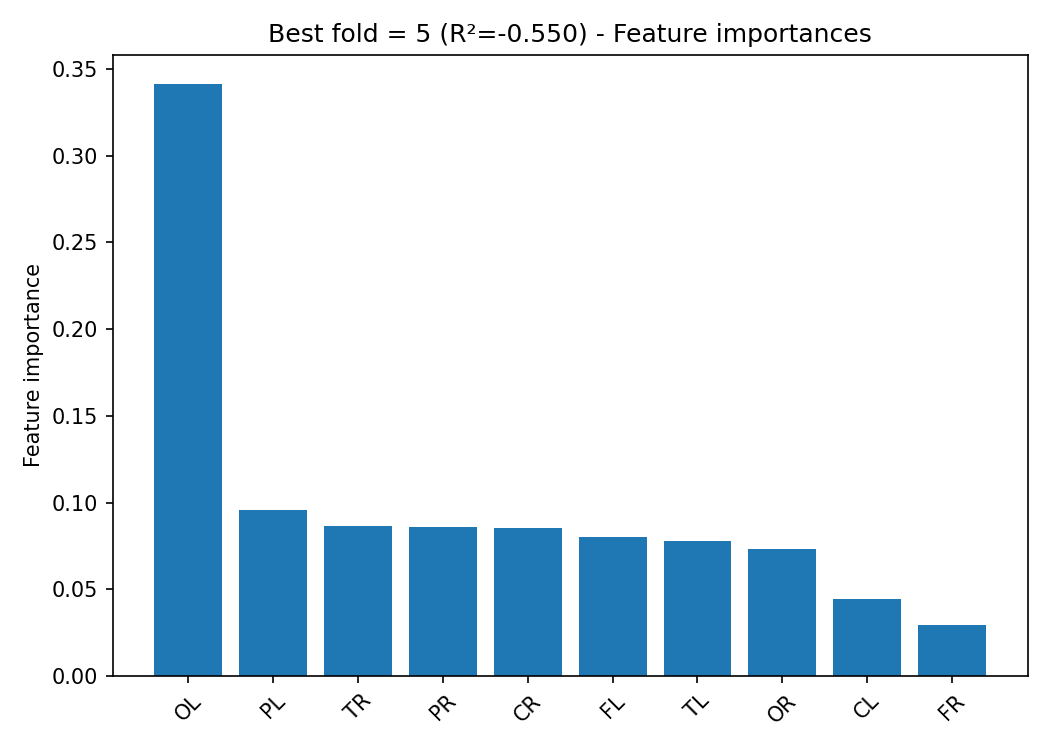

Values plotted in this chart, from the file beside it:
, importance
OL, 0.3413
PL, 0.09599
TR, 0.08631
PR, 0.08602
CR, 0.08563
FL, 0.08037
TL, 0.07771
OR, 0.07303
CL, 0.04437
FR, 0.02929
